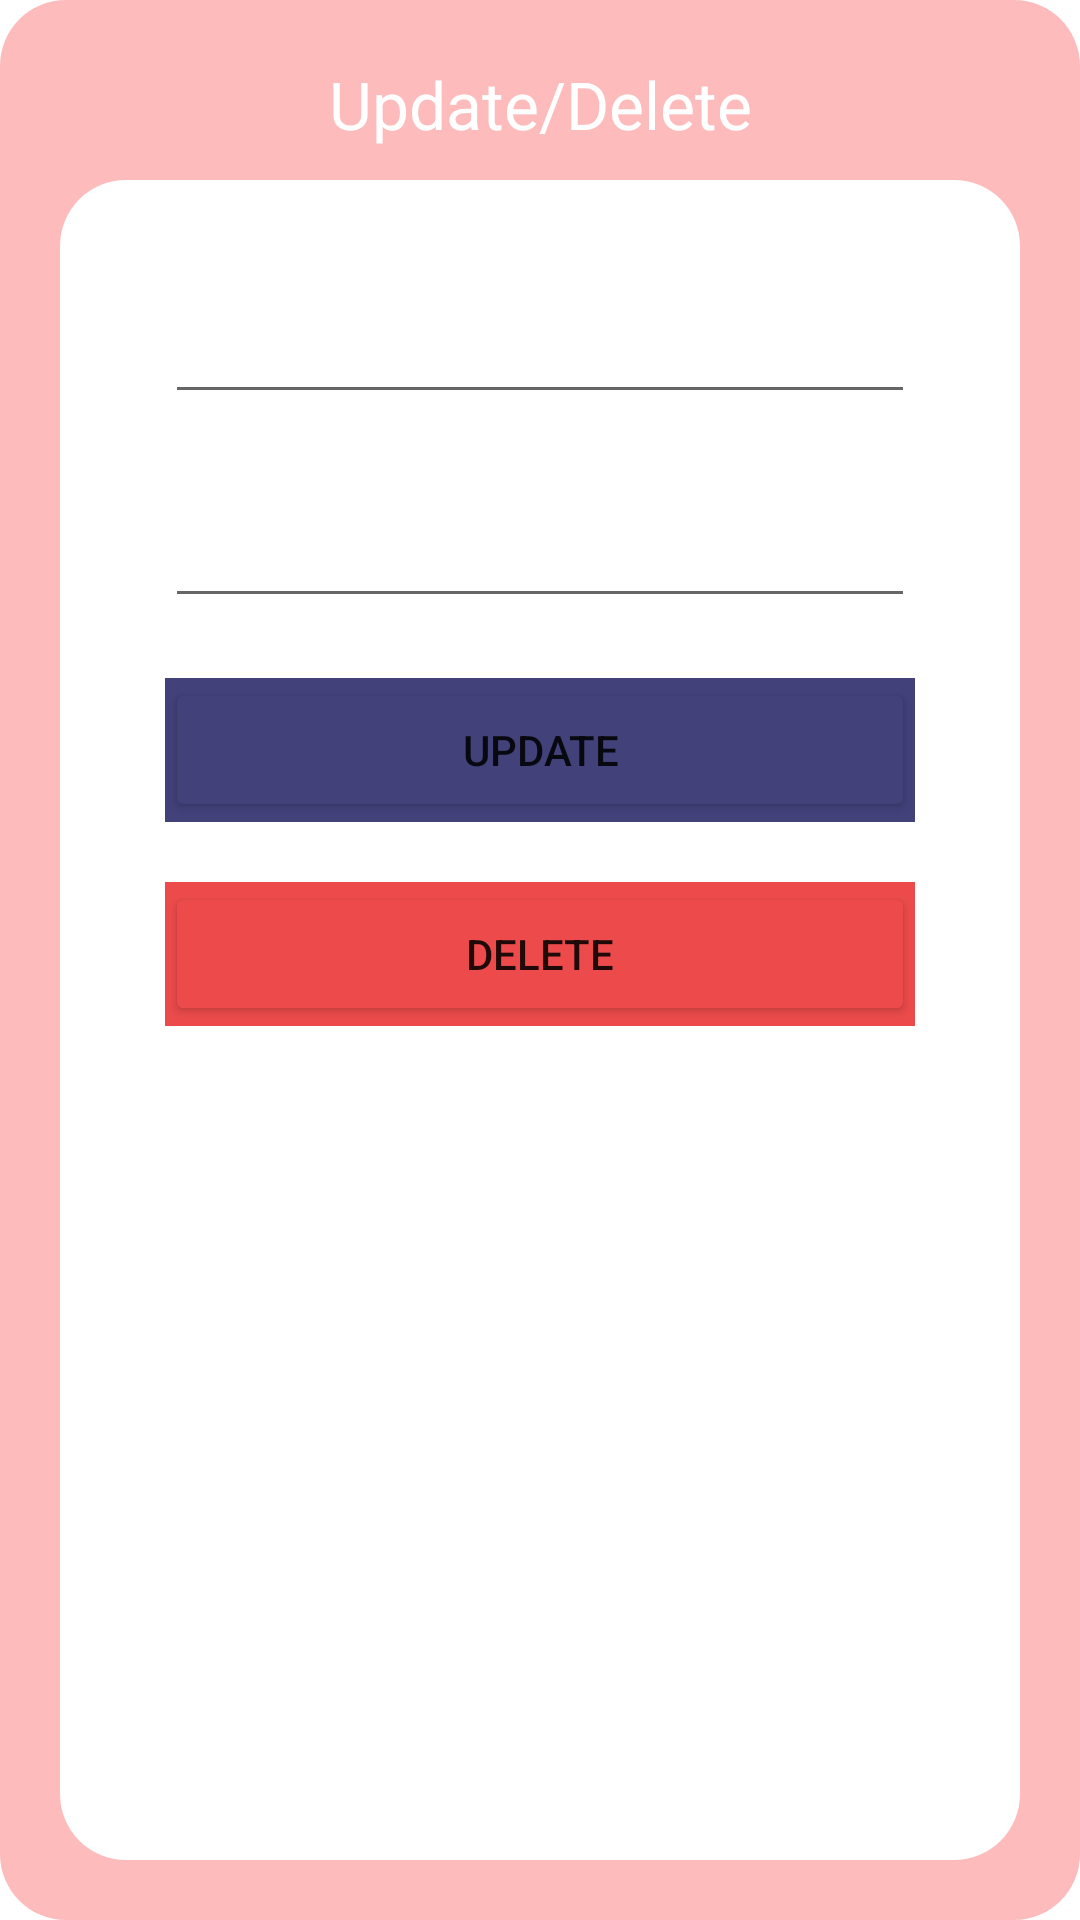

Layout XML and referenced resources for this Android screen:
<!-- AndroidManifest.xml: application theme Theme.PeopleApiRequests -->
<!-- res/layout/alert_message.xml -->
<?xml version="1.0" encoding="utf-8"?>
<androidx.constraintlayout.widget.ConstraintLayout xmlns:android="http://schemas.android.com/apk/res/android"
    android:layout_width="330dp"
    android:layout_height="400dp"
    android:padding="20dp"
    xmlns:app="http://schemas.android.com/apk/res-auto"
    android:background="@drawable/custom_container"
    android:layout_gravity="center">

    <TextView
        android:id="@+id/title"
        android:layout_width="match_parent"
        android:layout_height="wrap_content"
        android:textColor="@color/white"
        android:gravity="center"
        android:textSize="22sp"
        app:layout_constraintStart_toStartOf="parent"
        app:layout_constraintEnd_toEndOf="parent"
        app:layout_constraintTop_toTopOf="parent"
        android:text="@string/update_delete"/>

    <androidx.constraintlayout.widget.ConstraintLayout
        android:layout_width="match_parent"
        android:layout_height="match_parent"
        android:background="@drawable/custom_inner_container"
        android:layout_marginTop="40dp"
        app:layout_constraintStart_toStartOf="parent"
        app:layout_constraintEnd_toEndOf="parent"
        app:layout_constraintBottom_toBottomOf="parent"
        app:layout_constraintTop_toBottomOf="@+id/title">

        <EditText
            android:id="@+id/update_name_et"
            android:layout_width="250dp"
            android:layout_height="48dp"
            android:padding="10dp"
            android:text=" "
            android:editable="true"
            android:layout_marginTop="30dp"
            app:layout_constraintStart_toStartOf="parent"
            app:layout_constraintEnd_toEndOf="parent"
            app:layout_constraintTop_toTopOf="parent"/>
        <EditText
            android:id="@+id/update_location_et"
            android:layout_width="250dp"
            android:layout_height="48dp"
            android:padding="10dp"
            android:text=" "
            android:layout_marginTop="20dp"
            app:layout_constraintStart_toStartOf="parent"
            app:layout_constraintEnd_toEndOf="parent"
            app:layout_constraintTop_toBottomOf="@+id/update_name_et"/>

        <LinearLayout
            android:id="@+id/f_linear_layout"
            android:layout_width="250dp"
            android:layout_height="48dp"
            android:layout_marginTop="20dp"
            android:background="@color/purple"
            app:layout_constraintEnd_toEndOf="parent"
            app:layout_constraintStart_toStartOf="parent"
            app:layout_constraintTop_toBottomOf="@+id/update_location_et">

            <Button
                android:id="@+id/update_button"
                android:layout_width="match_parent"
                android:layout_height="match_parent"
                android:backgroundTint="@color/purple"
                android:text="@string/update"
                android:textColorHint="#FFFFFF"/>

        </LinearLayout>

        <LinearLayout
            android:layout_width="250dp"
            android:layout_height="48dp"
            android:layout_marginTop="20dp"
            android:background="@color/red"
            app:layout_constraintEnd_toEndOf="parent"
            app:layout_constraintStart_toStartOf="parent"
            app:layout_constraintTop_toBottomOf="@+id/f_linear_layout">

            <Button
                android:id="@+id/delete_button"
                android:layout_width="match_parent"
                android:layout_height="match_parent"
                android:backgroundTint="@color/red"
                android:text="@string/delete"
                android:textColorHint="#FFFFFF"/>

        </LinearLayout>


    </androidx.constraintlayout.widget.ConstraintLayout>

</androidx.constraintlayout.widget.ConstraintLayout>
<!-- resources referenced by this layout -->
<resources>
  <color name="purple">#42417a</color>
  <color name="red">#ED4B4B</color>
  <color name="white">#FFFFFFFF</color>
  <!-- drawable custom_container (drawable) -->
  <?xml version="1.0" encoding="utf-8"?>
  <shape xmlns:android="http://schemas.android.com/apk/res/android">
  
      <solid android:color="@color/pink"
          />
      <corners android:radius="22dp"/>
  </shape>
  <!-- drawable custom_inner_container (drawable) -->
  <?xml version="1.0" encoding="utf-8"?>
  <shape xmlns:android="http://schemas.android.com/apk/res/android">
  
      <solid android:color="@color/white"
          />
      <corners android:radius="22dp"/>
  </shape>
  <string name="delete">Delete</string>
  <string name="update">Update</string>
  <string name="update_delete">Update/Delete</string>
  <style name="Theme.PeopleApiRequests" parent="Theme.MaterialComponents.DayNight.DarkActionBar">
          
          <item name="colorPrimary">@color/purple_500</item>
          <item name="colorPrimaryVariant">@color/purple_700</item>
          <item name="colorOnPrimary">@color/white</item>
          
          <item name="colorSecondary">@color/teal_200</item>
          <item name="colorSecondaryVariant">@color/teal_700</item>
          <item name="colorOnSecondary">@color/black</item>
          
          <item name="android:statusBarColor" tools:targetApi="l">?attr/colorPrimaryVariant</item>
          
      </style>
  <color name="pink">#fdbbbc</color>
  <color name="purple_500">#FFFFFF</color>
  <color name="purple_700">#fdbbbc</color>
  <color name="teal_200">#FF03DAC5</color>
  <color name="teal_700">#FF018786</color>
  <color name="black">#FF000000</color>
</resources>
